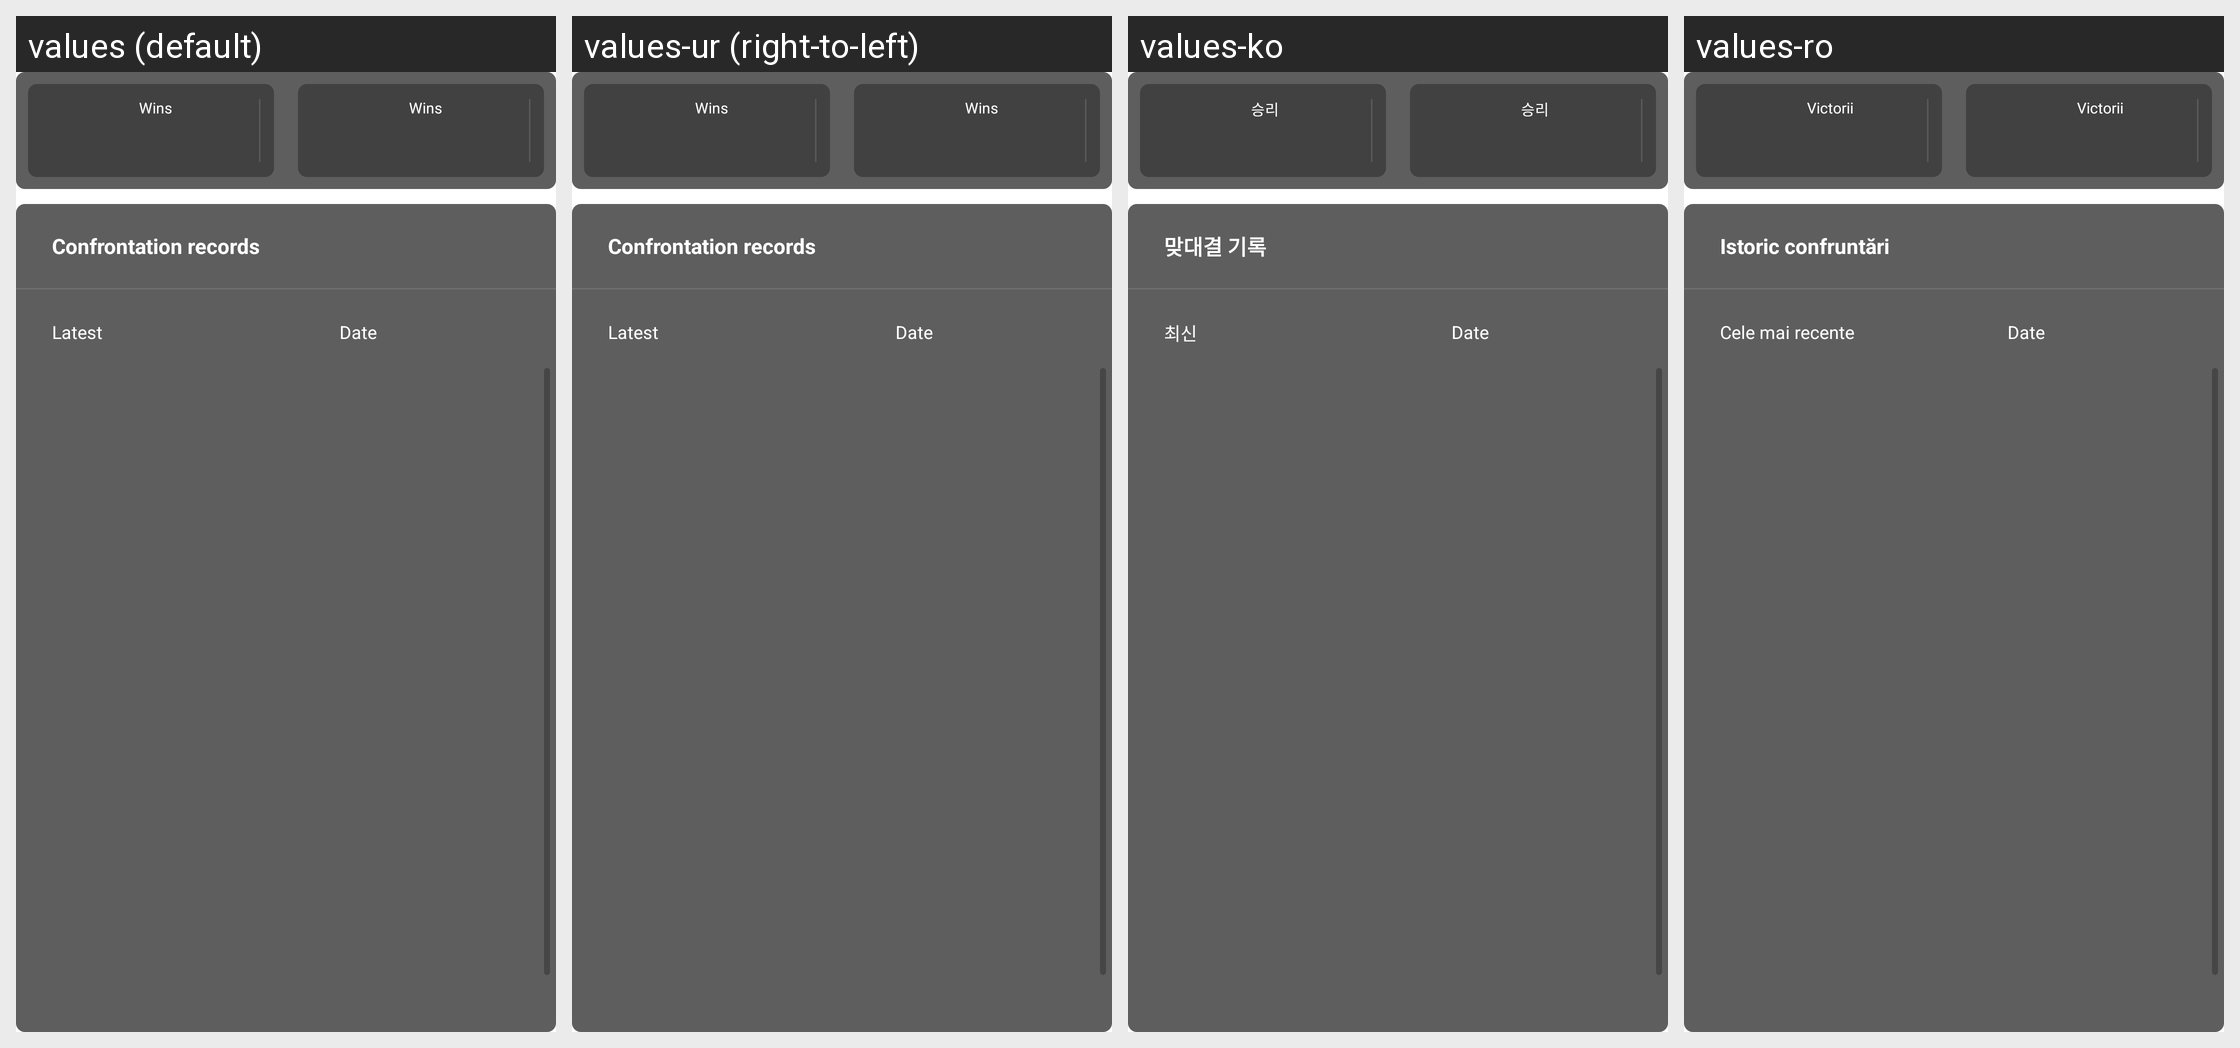

The Android screen above is rendered under several locales of the same app. Produce the string resources it draws, with the default and per-locale values.
Android screen res/layout/fragment_statistics.xml rendered under 4 locales, left to right: values (default), values-ur (right-to-left), values-ko, values-ro. Device: Nexus 5 (rendered at 1080×1920; each locale shown at half size, 540×960, under a caption strip naming it); theme AppTheme.
Other locales in the repository, not shown: values-af, values-am, values-ar, values-as, values-az, values-be, values-bg, values-bn, values-bs, values-ca, values-cs, values-da, values-de, values-el, values-en-rCA, values-en-rGB, values-en-rIN, values-en-rXC, values-es, values-es-rUS, values-et, values-eu, values-fa, values-fi, values-fr, values-fr-rCA, values-gl, values-gu, values-hi, values-hr, values-hu, values-hy, values-in, values-is, values-it, values-iw, values-ja, values-ka, values-kk, values-km, values-kn, values-ky, values-lo, values-lt, values-lv, values-mk, values-ml, values-mn, values-mr, values-ms, values-my, values-nb, values-ne, values-nl, values-or, values-pa, values-pl, values-pt, values-pt-rBR, values-pt-rPT, values-ru, values-si, values-sk, values-sl, values-sq, values-sr, values-sv, values-sw, values-ta, values-te, values-th, values-tl, values-tr, values-uk, values-uz, values-vi, values-zh, values-zh-rCN, values-zh-rHK, values-zh-rTW, values-zu.
Strings drawn on this screen, with the default value and each locale's value (text and hints the layout hard-codes, and strings that could not be matched under every locale, appear in the picture but are not listed):

Wins
  values: Wins
  values-ur: Wins  [not translated; the default value is used]
  values-ko: 승리
  values-ro: Victorii

Confrontation_records
  values: Confrontation records
  values-ur: Confrontation records  [not translated; the default value is used]
  values-ko: 맞대결 기록
  values-ro: Istoric confruntări

latest
  values: Latest
  values-ur: Latest  [not translated; the default value is used]
  values-ko: 최신
  values-ro: Cele mai recente
